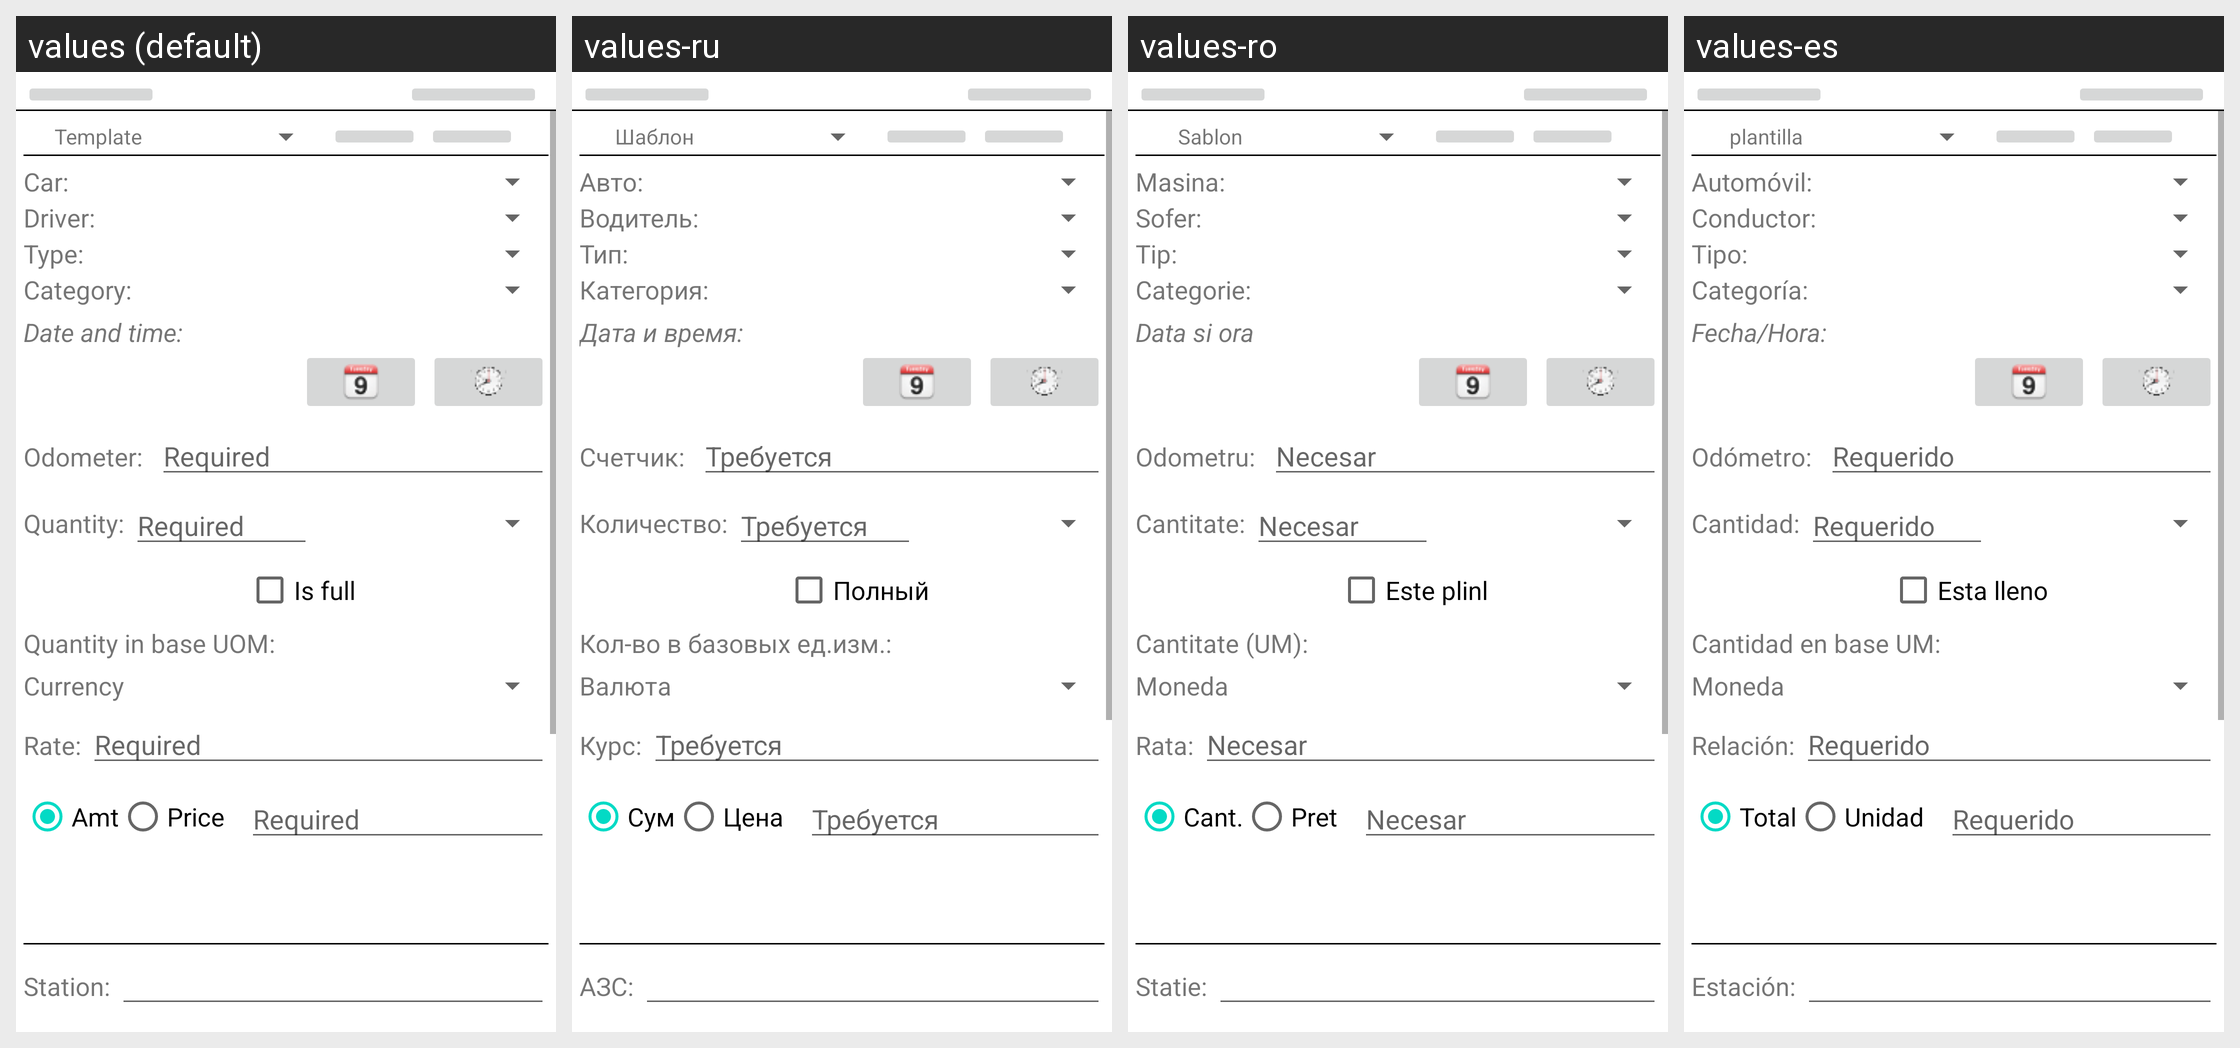

This grid shows one Android layout under several languages. Give, for every string resource on the screen, its name, the default text and each shown locale's text.
Android screen res/layout/refuel_edit_activity_s01.xml rendered under 4 locales, left to right: values (default), values-ru, values-ro, values-es. Device: Nexus 5 (rendered at 1080×1920; each locale shown at half size, 540×960, under a caption strip naming it); theme AppTheme.
Other locales in the repository, not shown: values-de, values-hu, values-zh-rCN, values-zh-rTW.
Strings drawn on this screen, with the default value and each locale's value (text and hints the layout hard-codes, and strings that could not be matched under every locale, appear in the picture but are not listed):

AddOn_DataTemplate_ApplyTemplateLbl
  values: Template
  values-ru: Шаблон
  values-ro: Sablon
  values-es: plantilla

GEN_CarLabel
  values: Car:
  values-ru: Авто:
  values-ro: Masina:
  values-es: Automóvil:

GEN_DriverLabel
  values: Driver:
  values-ru: Водитель:
  values-ro: Sofer:
  values-es: Conductor:

GEN_TypeLabel
  values: Type:
  values-ru: Тип:
  values-ro: Tip:
  values-es: Tipo:

GEN_Category
  values: Category:
  values-ru: Категория:
  values-ro: Categorie:
  values-es: Categoría:

GEN_DateTimeLabel
  values: Date and time:
  values-ru: Дата и время:
  values-ro: Data si ora
  values-es: Fecha/Hora:

GEN_IndexLabel
  values: Odometer:
  values-ru: Счетчик:
  values-ro: Odometru:
  values-es: Odómetro:

GEN_Required
  values: Required
  values-ru: Требуется
  values-ro: Necesar
  values-es: Requerido

GEN_QuantityLabel
  values: Quantity:
  values-ru: Количество:
  values-ro: Cantitate:
  values-es: Cantidad:

RefuelEditActivity_IsFullLabel
  values: Is full
  values-ru: Полный
  values-ro: Este plinl
  values-es: Esta lleno

RefuelEditActivity_QtyInBaseUOMLabel
  values: Quantity in base UOM: 
  values-ru: Кол-во в базовых ед.изм.: 
  values-ro: Cantitate (UM): 
  values-es: Cantidad en base UM: 

GEN_CurrencyLabel
  values: Currency
  values-ru: Валюта
  values-ro: Moneda
  values-es: Moneda

GEN_ConversionRateLabel
  values: Rate:
  values-ru: Курс:
  values-ro: Rata:
  values-es: Relación:

GEN_AmountLabel
  values: Amt
  values-ru: Сум
  values-ro: Cant.
  values-es: Total

GEN_PriceLabel
  values: Price
  values-ru: Цена
  values-ro: Pret
  values-es: Unidad

RefuelEditActivity_GasStation
  values: Station:
  values-ru: АЗС:
  values-ro: Statie:
  values-es: Estación:
